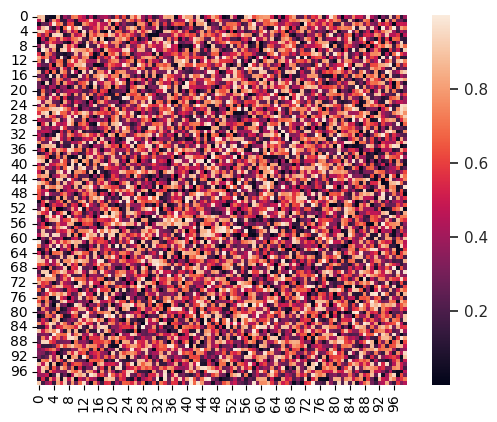
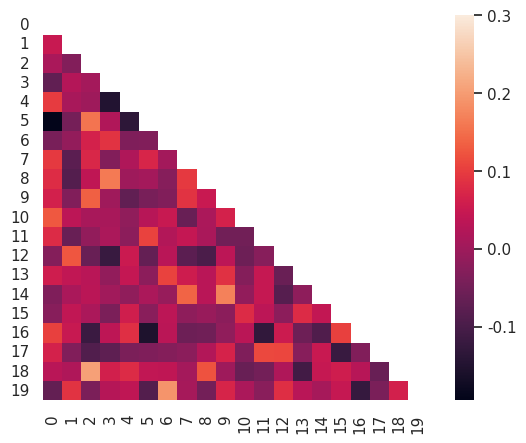

Generate these figures, in order, with matplotlib:
import numpy as np
import matplotlib.pyplot as plt

# Независимая (x) и зависимая (y) переменные
#x = np.linspace(0, 10, 50)
#y = x
# Построение графика
#plt.title('Линейная зависимость y = x') # заголовок
#plt.xlabel('x') # ось абсцисс
#plt.ylabel('y') # ось ординат
#plt.grid() # включение отображения сетки
#plt.plot(x, y) # построение графика
#plt.show()

np.random.seed(19680801)
data = np.random.randn(25, 25)
plt.imshow(data)
plt.savefig('imshow_test.eps', format='eps', dpi=600)
plt.savefig('imshow_test.svg', format='svg', dpi=1200)
plt.savefig('imshow_test.png', format='png', dpi=1200, transparent = True)
#plt.show()


import seaborn as sns
sns.set_theme()
uniform_data = np.random.rand(100, 100)
ax = sns.heatmap(uniform_data)
ax.figure.savefig('seaborn_heatmap.svg', format='svg', dpi=1200)


corr = np.corrcoef(np.random.randn(20, 200))
mask = np.zeros_like(corr)
mask[np.triu_indices_from(mask)] = True
with sns.axes_style("white"):
    f, ax = plt.subplots(figsize=(7, 5))
    ax = sns.heatmap(corr, mask=mask, vmax=.3, square=True)
    ax.figure.savefig('seaborn_heatmap2.svg', format='svg', dpi=1200)